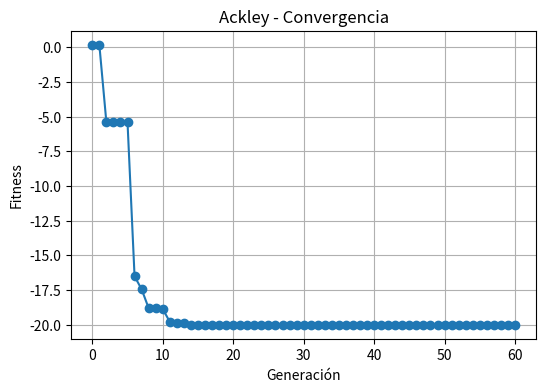
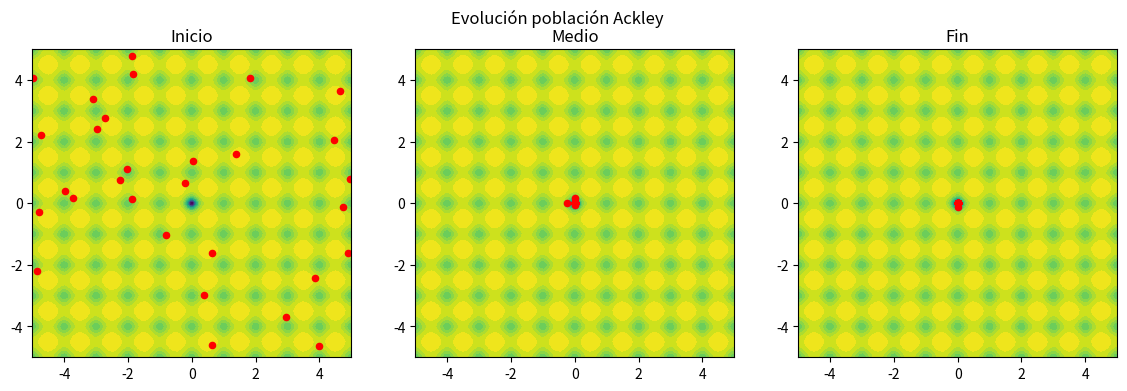
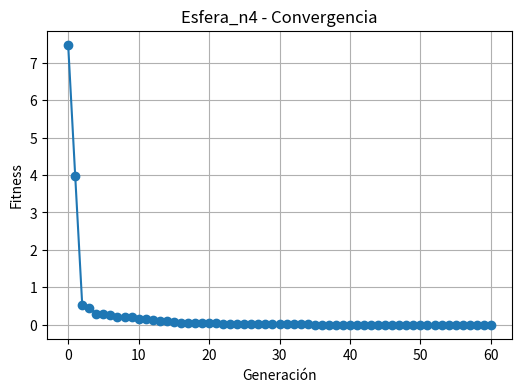
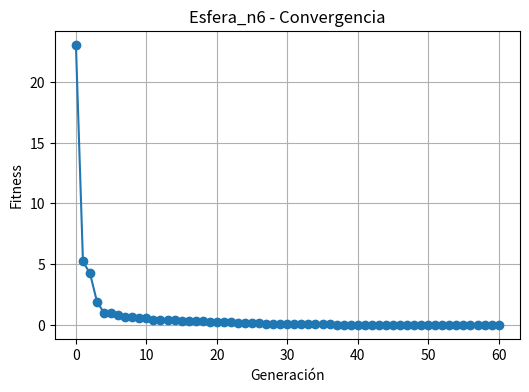

Recreate these plots in Python, in order.
import random
import math
import matplotlib.pyplot as plt
import numpy as np
import copy

# =========================
# 1. Funciones objetivo
# =========================

def ackley(x, y):
    return (
        math.e
        - 20 * math.exp(-20 * math.sqrt((x**2 + y**2) / 2))
        - math.exp((math.cos(2 * math.pi * x) + math.cos(2 * math.pi * y)) / 2)
    )

def esfera(x):
    return sum(v**2 for v in x)

# =========================
# 2. Individuos continuos
# =========================

class Individuo:
    def __init__(self, n_vars, rango):
        self.n_vars = n_vars
        self.rango = rango
        self.x = np.random.uniform(rango[0], rango[1], n_vars)
        self.fitness = None

    def evaluar(self, funcion):
        self.fitness = funcion(self.x)
        return self.fitness

    def mutar(self, prob, sigma=0.1):
        for i in range(self.n_vars):
            if random.random() < prob:
                self.x[i] += np.random.normal(0, sigma)
                self.x[i] = np.clip(self.x[i], self.rango[0], self.rango[1])
        self.fitness = None

class IndividuoAckley:
    def __init__(self, rango):
        self.rango = rango
        self.x = random.uniform(rango[0], rango[1])
        self.y = random.uniform(rango[0], rango[1])
        self.fitness = None

    def evaluar(self, funcion):
        self.fitness = funcion(self.x, self.y)
        return self.fitness

    def mutar(self, prob, sigma=0.1):
        if random.random() < prob:
            self.x += random.gauss(0, sigma)
        if random.random() < prob:
            self.y += random.gauss(0, sigma)
        self.x = np.clip(self.x, self.rango[0], self.rango[1])
        self.y = np.clip(self.y, self.rango[0], self.rango[1])
        self.fitness = None

# =========================
# 3. Algoritmo genético continuo
# =========================

def torneo(poblacion, k=3):
    return min(random.sample(poblacion, k), key=lambda ind: ind.fitness)

def algoritmo_genetico(cfg):
    poblacion = []
    for _ in range(cfg['poblacion']):
        ind = cfg['clase'](*cfg['args'])
        ind.evaluar(cfg['funcion'])
        poblacion.append(ind)

    historial = []

    for _ in range(cfg['ciclos']):
        historial.append(copy.deepcopy(poblacion))
        poblacion.sort(key=lambda x: x.fitness)

        nueva = [copy.deepcopy(poblacion[0])]  # elitismo

        while len(nueva) < cfg['poblacion']:
            p1 = torneo(poblacion)
            p2 = torneo(poblacion)

            hijo = copy.deepcopy(p1)
            if isinstance(hijo, Individuo):
                alpha = random.random()
                hijo.x = alpha * p1.x + (1 - alpha) * p2.x
            else:
                hijo.x = (p1.x + p2.x) / 2
                hijo.y = (p1.y + p2.y) / 2

            hijo.mutar(cfg['mutacion'])
            hijo.evaluar(cfg['funcion'])
            nueva.append(hijo)

        poblacion = nueva

    historial.append(copy.deepcopy(poblacion))
    return min(poblacion, key=lambda x: x.fitness), historial

# =========================
# 4. Experimentos
# =========================

experimentos = [
    {
        'id': 'Ackley',
        'funcion': ackley,
        'clase': IndividuoAckley,
        'args': [(-5, 5)],
        'poblacion': 30,
        'ciclos': 60,
        'mutacion': 0.05,
        'rango': (-5, 5)
    },
    {
        'id': 'Esfera_n4',
        'funcion': esfera,
        'clase': Individuo,
        'args': [4, (-5.12, 5.12)],
        'poblacion': 30,
        'ciclos': 60,
        'mutacion': 0.05,
        'rango': (-5.12, 5.12)
    },
    {
        'id': 'Esfera_n6',
        'funcion': esfera,
        'clase': Individuo,
        'args': [6, (-5.12, 5.12)],
        'poblacion': 30,
        'ciclos': 60,
        'mutacion': 0.05,
        'rango': (-5.12, 5.12)
    }
]

resultados = {}

for exp in experimentos:
    mejor, hist = algoritmo_genetico(exp)
    resultados[exp['id']] = {'mejor': mejor, 'hist': hist, 'cfg': exp}

# =========================
# 5. Gráficas
# =========================

for nombre, data in resultados.items():
    hist = data['hist']
    fits = [min(p, key=lambda x: x.fitness).fitness for p in hist]

    plt.figure(figsize=(6, 4))
    plt.plot(fits, 'o-')
    plt.title(f"{nombre} - Convergencia")
    plt.xlabel("Generación")
    plt.ylabel("Fitness")
    plt.grid()
    plt.show()

    if nombre == 'Ackley':
        rango = data['cfg']['rango']
        x = np.linspace(rango[0], rango[1], 100)
        y = np.linspace(rango[0], rango[1], 100)
        X, Y = np.meshgrid(x, y)
        Z = np.vectorize(ackley)(X, Y)

        fig, axes = plt.subplots(1, 3, figsize=(14, 4))
        for ax, idx, t in zip(
            axes,
            [0, len(hist)//2, len(hist)-1],
            ['Inicio', 'Medio', 'Fin']
        ):
            ax.contourf(X, Y, Z, levels=20, cmap='viridis')
            pob = hist[idx]
            ax.scatter([i.x for i in pob], [i.y for i in pob], c='red', s=20)
            ax.set_title(t)

        plt.suptitle("Evolución población Ackley")
        plt.show()
